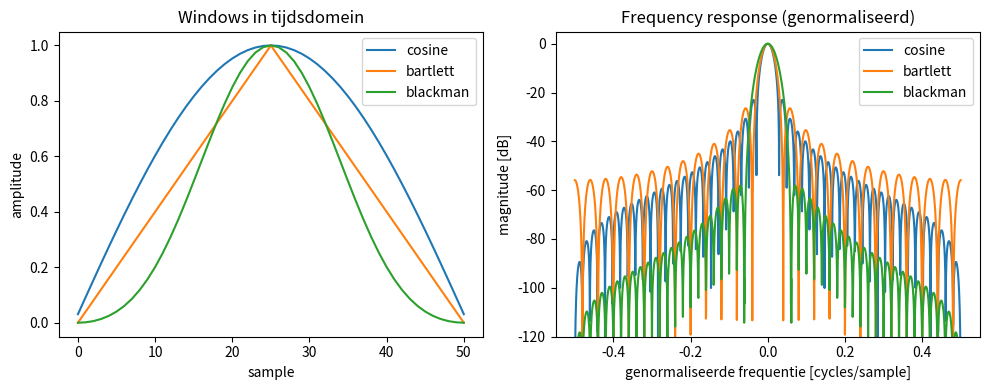

Write the Python code that produced this figure.
import numpy as np
import matplotlib.pyplot as plt
from scipy import signal
from scipy.fft import fft, fftshift

def compare_windows(M=51, nfft=2047):
    win_fns = {
        "cosine": signal.windows.cosine,
        "bartlett": signal.windows.bartlett,
        "blackman": signal.windows.blackman,
    }

    plt.close("windowing_compare")
    fig, (axw, axf) = plt.subplots(1, 2, figsize=(10, 4), num="windowing_compare")

    for name, fn in win_fns.items():
        w = fn(M)
        axw.plot(w, label=name)

        A = fft(w, nfft) / (len(w) / 2.0)
        freq = np.linspace(-0.5, 0.5, len(A))
        resp = 20 * np.log10(np.abs(fftshift(A / np.abs(A).max())))
        axf.plot(freq, resp, label=name)

    axw.set_title("Windows in tijdsdomein")
    axw.set_xlabel("sample")
    axw.set_ylabel("amplitude")
    axw.legend()

    axf.set_title("Frequency response (genormaliseerd)")
    axf.set_xlabel("genormaliseerde frequentie [cycles/sample]")
    axf.set_ylabel("magnitude [dB]")
    axf.set_ylim(-120, 5)
    axf.legend()

    plt.tight_layout()

compare_windows()
plt.show()